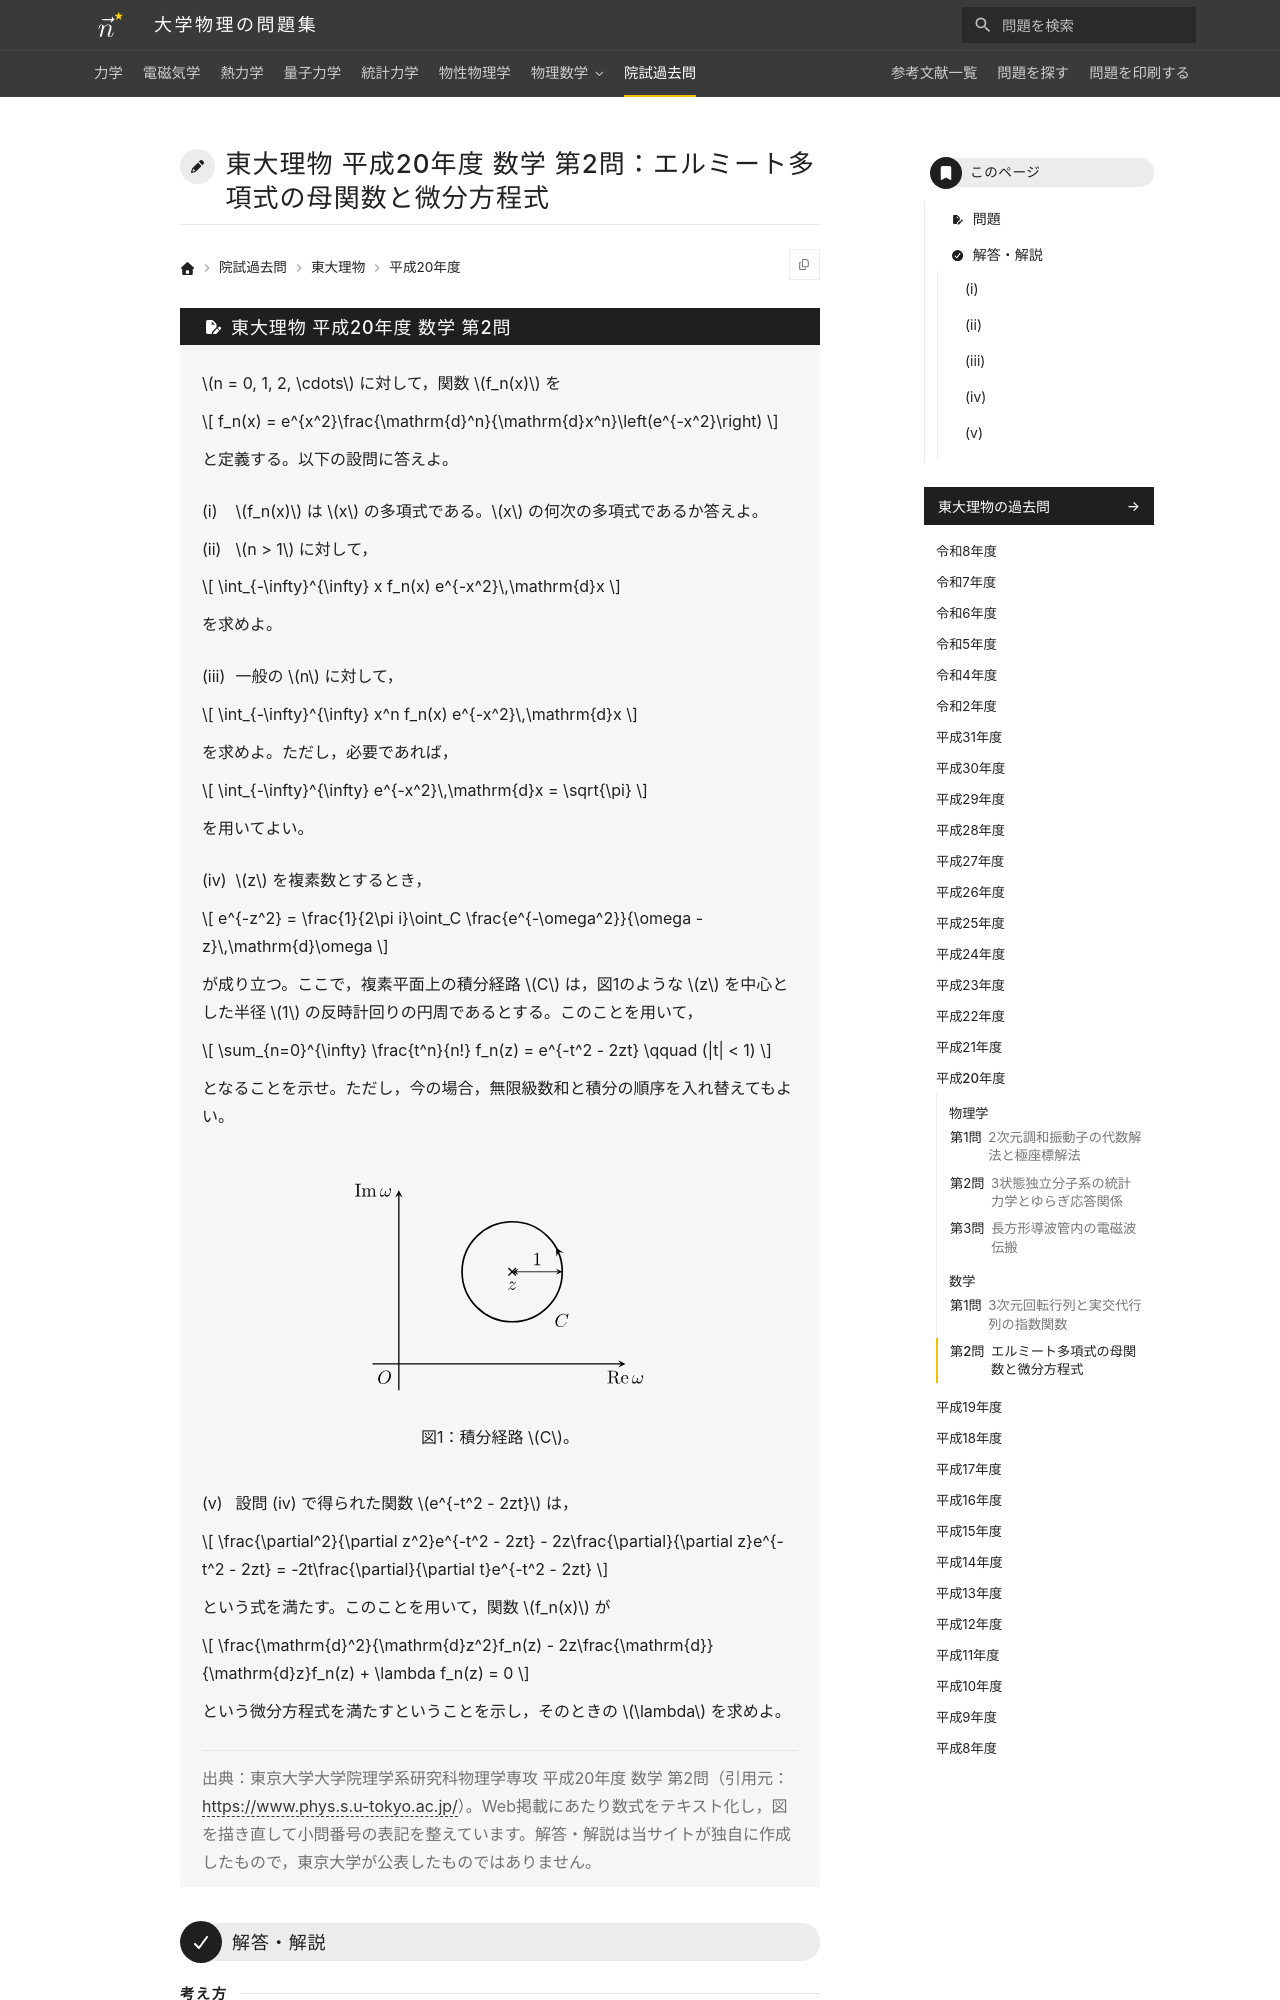

repository: Nanana-2/physics-site · page: pastexam/todai-ributsu/H20_sugaku_2/index.html · generator: mkdocs

---
title: 東大理物 平成20年度 数学 第2問：エルミート多項式の母関数と微分方程式
tags:
  - 院試過去問
  - 東大理物
  - 複素関数
  - 微分方程式
exam_university: 東京大学大学院理学系研究科物理学専攻
exam_year: 平成20年度
exam_subject: 数学
exam_number: 第2問
exam_source_url: https://www.phys.s.u-tokyo.ac.jp/
exam_modified: Web掲載にあたり数式をテキスト化し，図を描き直して小問番号の表記を整えています。
---

# 東大理物 平成20年度 数学 第2問：エルミート多項式の母関数と微分方程式

## 問題

$n = 0, 1, 2, \cdots$ に対して，関数 $f_n(x)$ を

$$
f_n(x) = e^{x^2}\frac{\mathrm{d}^n}{\mathrm{d}x^n}\left(e^{-x^2}\right)
$$

と定義する。以下の設問に答えよ。

(i) $f_n(x)$ は $x$ の多項式である。$x$ の何次の多項式であるか答えよ。

(ii) $n > 1$ に対して，

$$
\int_{-\infty}^{\infty} x f_n(x) e^{-x^2}\,\mathrm{d}x
$$

を求めよ。

(iii) 一般の $n$ に対して，

$$
\int_{-\infty}^{\infty} x^n f_n(x) e^{-x^2}\,\mathrm{d}x
$$

を求めよ。ただし，必要であれば，

$$
\int_{-\infty}^{\infty} e^{-x^2}\,\mathrm{d}x = \sqrt{\pi}
$$

を用いてよい。

(iv) $z$ を複素数とするとき，

$$
e^{-z^2} = \frac{1}{2\pi i}\oint_C \frac{e^{-\omega^2}}{\omega - z}\,\mathrm{d}\omega
$$

が成り立つ。ここで，複素平面上の積分経路 $C$ は，図1のような $z$ を中心とした半径 $1$ の反時計回りの円周であるとする。このことを用いて，

$$
\sum_{n=0}^{\infty} \frac{t^n}{n!} f_n(z) = e^{-t^2 - 2zt} \qquad (|t| < 1)
$$

となることを示せ。ただし，今の場合，無限級数和と積分の順序を入れ替えてもよい。

<figure class="problem-figure" markdown>
![複素平面上の積分経路 C](../../assets/figures/pastexam-todai-ributsu/H20_sugaku_2-p-light.svg#only-light)
![複素平面上の積分経路 C](../../assets/figures/pastexam-todai-ributsu/H20_sugaku_2-p-dark.svg#only-dark)
<figcaption markdown="span">図1：積分経路 $C$。</figcaption>
</figure>

(v) 設問 (iv) で得られた関数 $e^{-t^2 - 2zt}$ は，

$$
\frac{\partial^2}{\partial z^2}e^{-t^2 - 2zt} - 2z\frac{\partial}{\partial z}e^{-t^2 - 2zt} = -2t\frac{\partial}{\partial t}e^{-t^2 - 2zt}
$$

という式を満たす。このことを用いて，関数 $f_n(x)$ が

$$
\frac{\mathrm{d}^2}{\mathrm{d}z^2}f_n(z) - 2z\frac{\mathrm{d}}{\mathrm{d}z}f_n(z) + \lambda f_n(z) = 0
$$

という微分方程式を満たすということを示し，そのときの $\lambda$ を求めよ。

> 出典：東京大学大学院理学系研究科物理学専攻 平成20年度 数学 第2問（引用元：<https://www.phys.s.u-tokyo.ac.jp/>）。Web掲載にあたり数式をテキスト化し，図を描き直して小問番号の表記を整えています。解答・解説は当サイトが独自に作成したもので，東京大学が公表したものではありません。

---

## 解答・解説

<div class="approach" markdown>
重み関数 $e^{-x^2}$ を掛けると $f_n(x)e^{-x^2}$ が $e^{-x^2}$ の $n$ 階導関数そのものに戻るため，$x^k$ との積の積分は部分積分を繰り返すだけでガウス積分として計算することができます。さらに $e^{-x^2}$ は $x \to \pm\infty$ で任意の多項式より速く $0$ に収束するため，すべての境界項が消えます。

また，$n$ 階導関数はコーシーの積分公式を微分して周回積分で表すことができます。この周回積分表示に $t^n/n!$ を掛けて和をとると被積分関数が等比級数としてまとまり，すべての $f_n(z)$ を1つの母関数へ集約して微分方程式を導くことができます。
</div>
